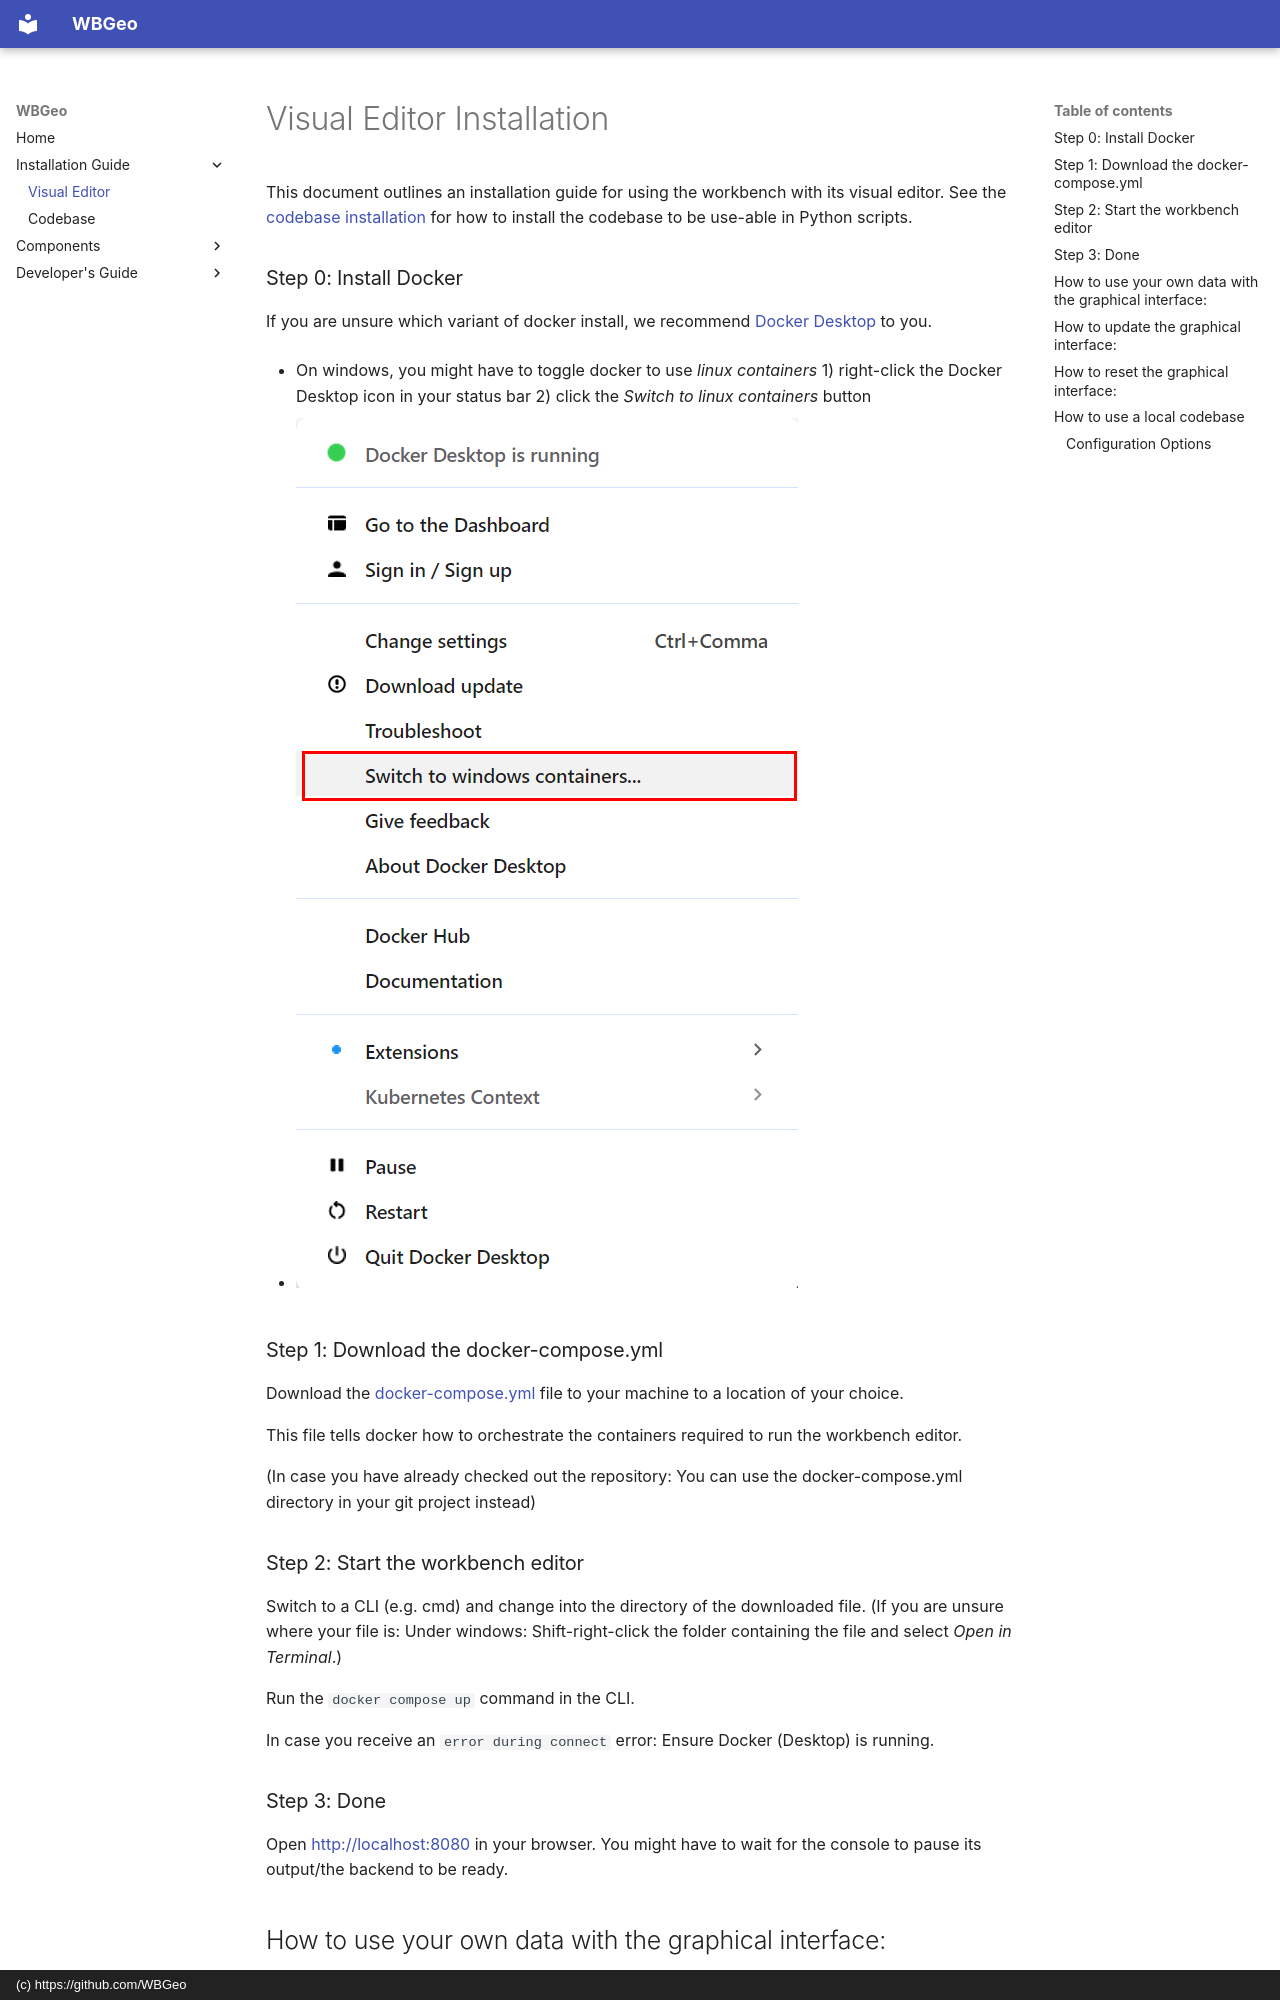

repository: WBGeo/codebase · page: installation/visual/index.html · generator: mkdocs · copyright: (c) https://github.com/WBGeo

# Visual Editor Installation

This document outlines an installation guide for using the workbench with 
its visual editor.
See the [codebase installation](codebase.md) for how to install the codebase 
to be use-able in Python scripts.

### Step 0: Install Docker

If you are unsure which variant of docker install, we
recommend [Docker Desktop](https://docs.docker.com/desktop/) to you.

* On windows, you might have to toggle docker to use _linux containers_
   1) right-click the Docker Desktop icon in your status bar
   2) click the _Switch to linux containers_ button

   * ![Windows: Switch to linux containers](../img/windows_docker.png)


### Step 1: Download the docker-compose.yml

Download the [docker-compose.yml](https://github.com/wbgeo/codebase/blob/main/docker-compose.yml) file to your machine to a
location of your choice.

This file tells docker how to orchestrate the containers required to run the
workbench editor.

(In case you have already checked out the repository:
You can use the docker-compose.yml directory in your git project instead)

### Step 2: Start the workbench editor

Switch to a CLI (e.g. cmd) and change into the directory of the downloaded file.
(If you are unsure where your file is:
Under windows: Shift-right-click the folder containing the file and select _Open
in Terminal_.)

Run the `docker compose up` command in the CLI.

In case you receive an `error during connect` error: Ensure Docker (Desktop) is
running.

### Step 3: Done

Open [http://localhost:8080](http://localhost:8080) in your browser.
You might have to wait for the console to pause its output/the backend to be
ready.

## How to use your own data with the graphical interface:

By default, the docker setup mounts a `own_data` directory,
which allows you to use your own input files.
(Internally, they are mounted to _examples/own_data_.)

## How to update the graphical interface:

Run `docker compose pull`, but Step 2 should update the images automatically.  
Certain updates might require you to also update the _docker-compose.yml_ file,
in which case you will have to perform Steps 1 and 2 again.

## How to reset the graphical interface:

In case the application fails to start after an update, etc.:
Run `docker compose down` to reset the interface.
Then continue with Step 2 to start the interface again
